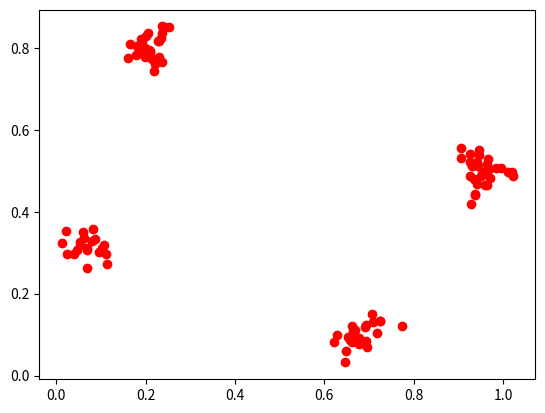
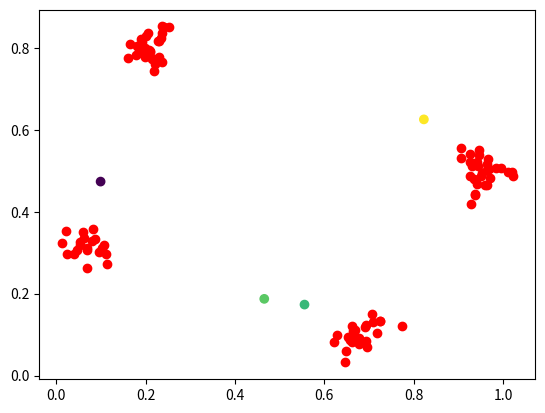

Generate these figures, in order, with matplotlib:
import matplotlib.pyplot as plt
import random, time

k = 4

#generate data
x = []
y = []

for i in range(k):
    centroid = (random.random(), random.random())
    n = random.randint(10, 30)
    for j in range(n):
        x.append(random.normalvariate(centroid[0], 0.03))
        y.append(random.normalvariate(centroid[1], 0.03))
plt.figure(0)
plt.scatter(x, y, c='red')

#k means
xc = []
yc = []
c = []
for i in range(k):
    xc.append(random.random())
    yc.append(random.random())
    c.append(random.uniform(0,10))

plt.figure(1)
plt.scatter(x, y, c='red')
plt.scatter(xc, yc, c=c)

plt.show()
